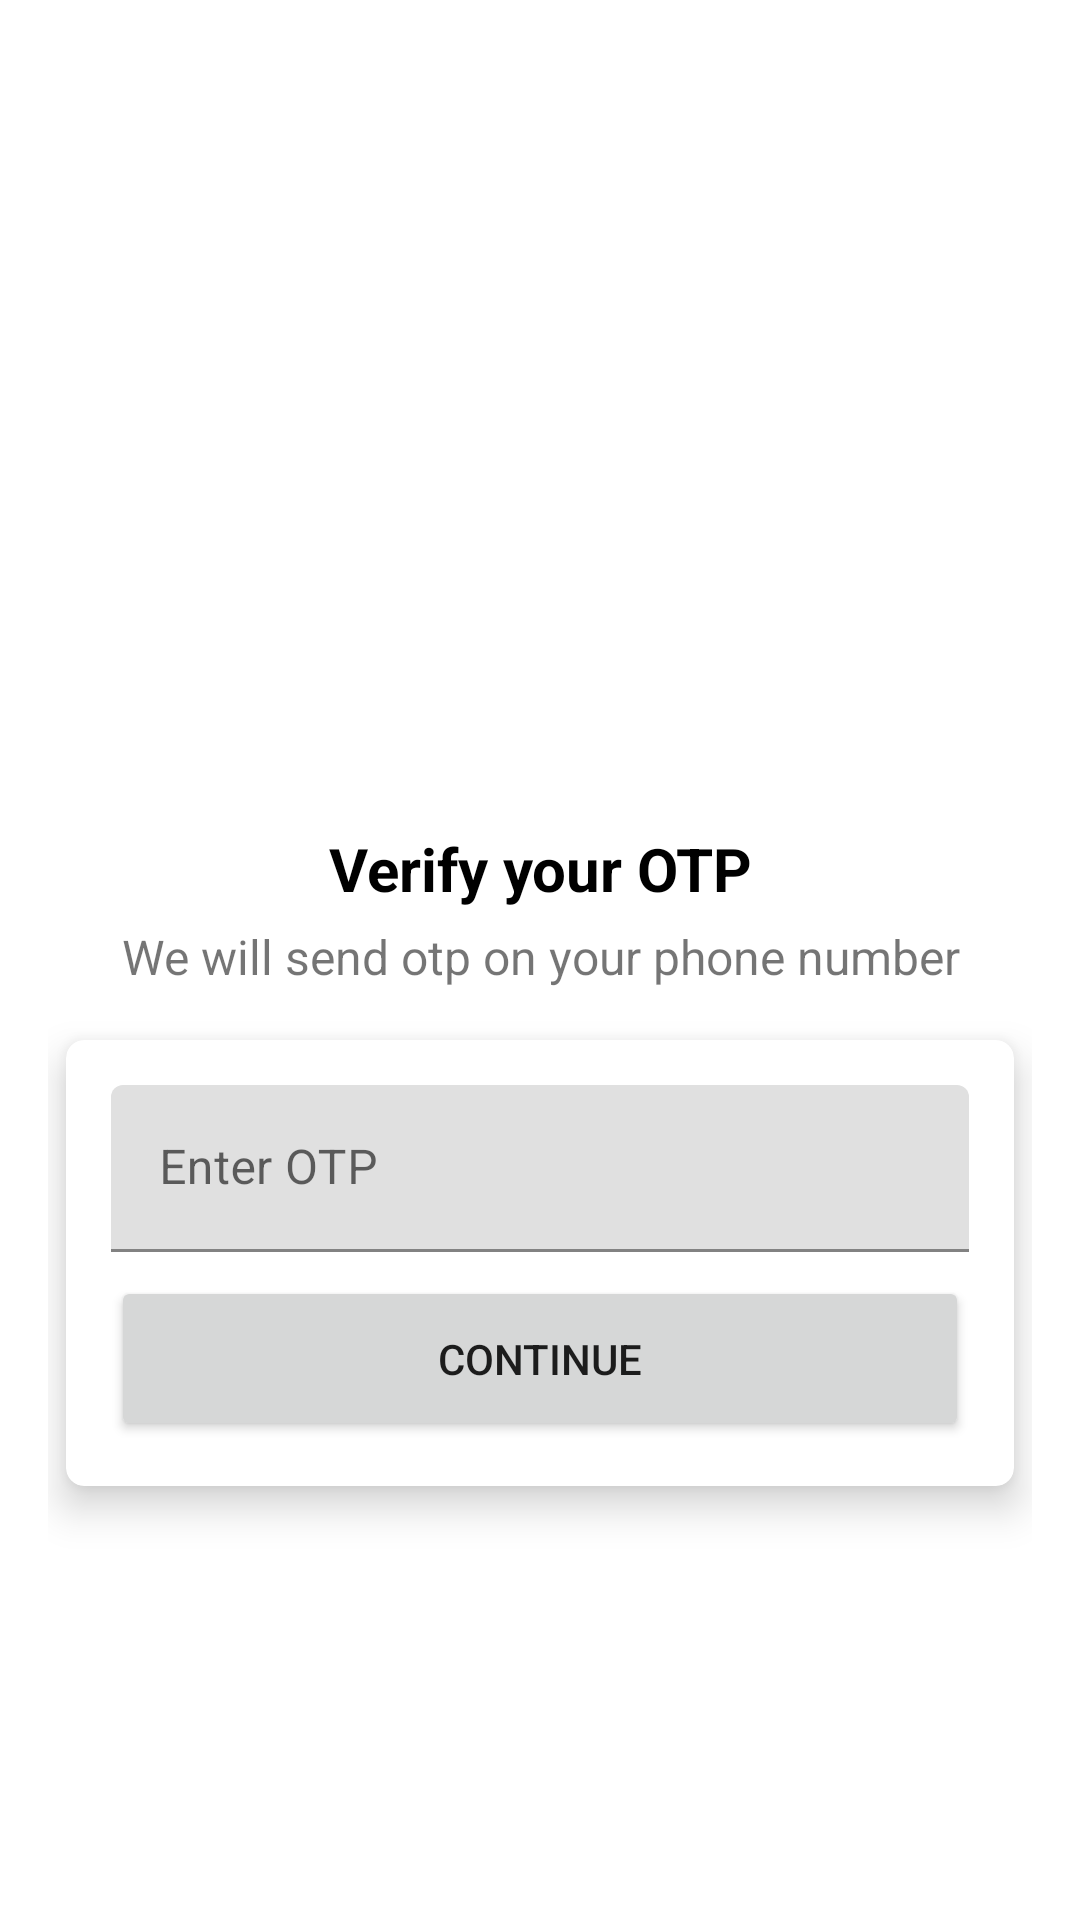

Android layout source for this screen:
<!-- AndroidManifest.xml: application theme Base.Theme.IntershipChatApp.NoactionBarTheme -->
<!-- res/layout/activity_otpactivity.xml -->
<?xml version="1.0" encoding="utf-8"?>
<androidx.constraintlayout.widget.ConstraintLayout xmlns:android="http://schemas.android.com/apk/res/android"
    xmlns:app="http://schemas.android.com/apk/res-auto"
    xmlns:tools="http://schemas.android.com/tools"
    android:layout_width="match_parent"
    android:layout_height="match_parent"
    android:padding="16dp"
    tools:context=".LoginAndProfileActivity.OTPActivity">

    <ImageView
        android:id="@+id/imageView"
        android:layout_width="match_parent"
        android:layout_height="250dp"
        android:src="@drawable/undraw_login_re_4vu2"
        app:layout_constraintEnd_toEndOf="parent"
        app:layout_constraintStart_toStartOf="parent"
        app:layout_constraintTop_toTopOf="parent" />

    <TextView
        android:id="@+id/textView"
        android:layout_width="match_parent"
        android:layout_height="wrap_content"
        android:layout_marginTop="10dp"
        android:gravity="center"
        android:text="Verify your OTP"
        android:textColor="@color/black"
        android:textSize="20sp"
        android:textStyle="bold"
        app:layout_constraintEnd_toEndOf="parent"
        app:layout_constraintStart_toStartOf="parent"
        app:layout_constraintTop_toBottomOf="@+id/imageView" />


    <TextView
        android:id="@+id/textView2"
        android:layout_width="match_parent"
        android:layout_height="wrap_content"
        android:gravity="center"
        android:text="We will send otp on your phone number"
        android:textSize="16sp"
        android:layout_marginTop="5dp"
        app:layout_constraintEnd_toEndOf="parent"
        app:layout_constraintStart_toStartOf="parent"
        app:layout_constraintTop_toBottomOf="@+id/textView" />

    <androidx.cardview.widget.CardView
        android:layout_width="match_parent"
        android:layout_height="wrap_content"
        android:layout_margin="6dp"
        android:layout_marginTop="15dp"
        app:cardElevation="8dp"
        app:cardCornerRadius="6dp"
        app:layout_constraintBottom_toBottomOf="parent"
        app:layout_constraintEnd_toEndOf="parent"
        app:layout_constraintStart_toStartOf="parent"
        app:layout_constraintTop_toBottomOf="@+id/textView2"
        app:layout_constraintVertical_bias="0.082">

        <LinearLayout
            android:layout_width="match_parent"
            android:layout_height="match_parent"
            android:layout_margin="15dp"
            android:orientation="vertical">

            <com.google.android.material.textfield.TextInputLayout
                style="@style/ThemeOverlay.Material3.TextInputEditText.OutlinedBox"
                android:layout_width="match_parent"
                android:layout_height="match_parent">

                <com.google.android.material.textfield.TextInputEditText
                    android:id="@+id/otp"
                    android:layout_width="match_parent"
                    android:layout_height="wrap_content"
                    android:inputType="number"
                    android:hint="Enter OTP " />

            </com.google.android.material.textfield.TextInputLayout>

            <Button
                android:id="@+id/next_button"
                android:layout_width="match_parent"
                android:layout_height="55dp"
                android:layout_marginTop="8dp"
                android:text="Continue" />

        </LinearLayout>


    </androidx.cardview.widget.CardView>

</androidx.constraintlayout.widget.ConstraintLayout>
<!-- resources referenced by this layout -->
<resources>
  <color name="black">#FF000000</color>
  <style name="Base.Theme.IntershipChatApp.NoactionBarTheme" parent="Theme.MaterialComponents.DayNight.NoActionBar">
  
         <item name="colorPrimary">@color/colorPrimary</item>
         <item name="colorPrimaryVariant">@color/colorPrimaryDark</item>
         <item name="colorOnPrimary">@color/white</item>
  
  
         <item name="colorSecondary">@color/colorPrimary</item>
         <item name="colorSecondaryVariant">@color/colorPrimaryDark</item>
         <item name="colorOnSecondary">@color/black</item>
  
         <item name="android:statusBarColor">?attr/colorPrimaryVariant</item>
  
     </style>
  <color name="colorPrimary">#128C7E</color>
  <color name="colorPrimaryDark">#075E54</color>
  <color name="white">#FFFFFFFF</color>
</resources>
